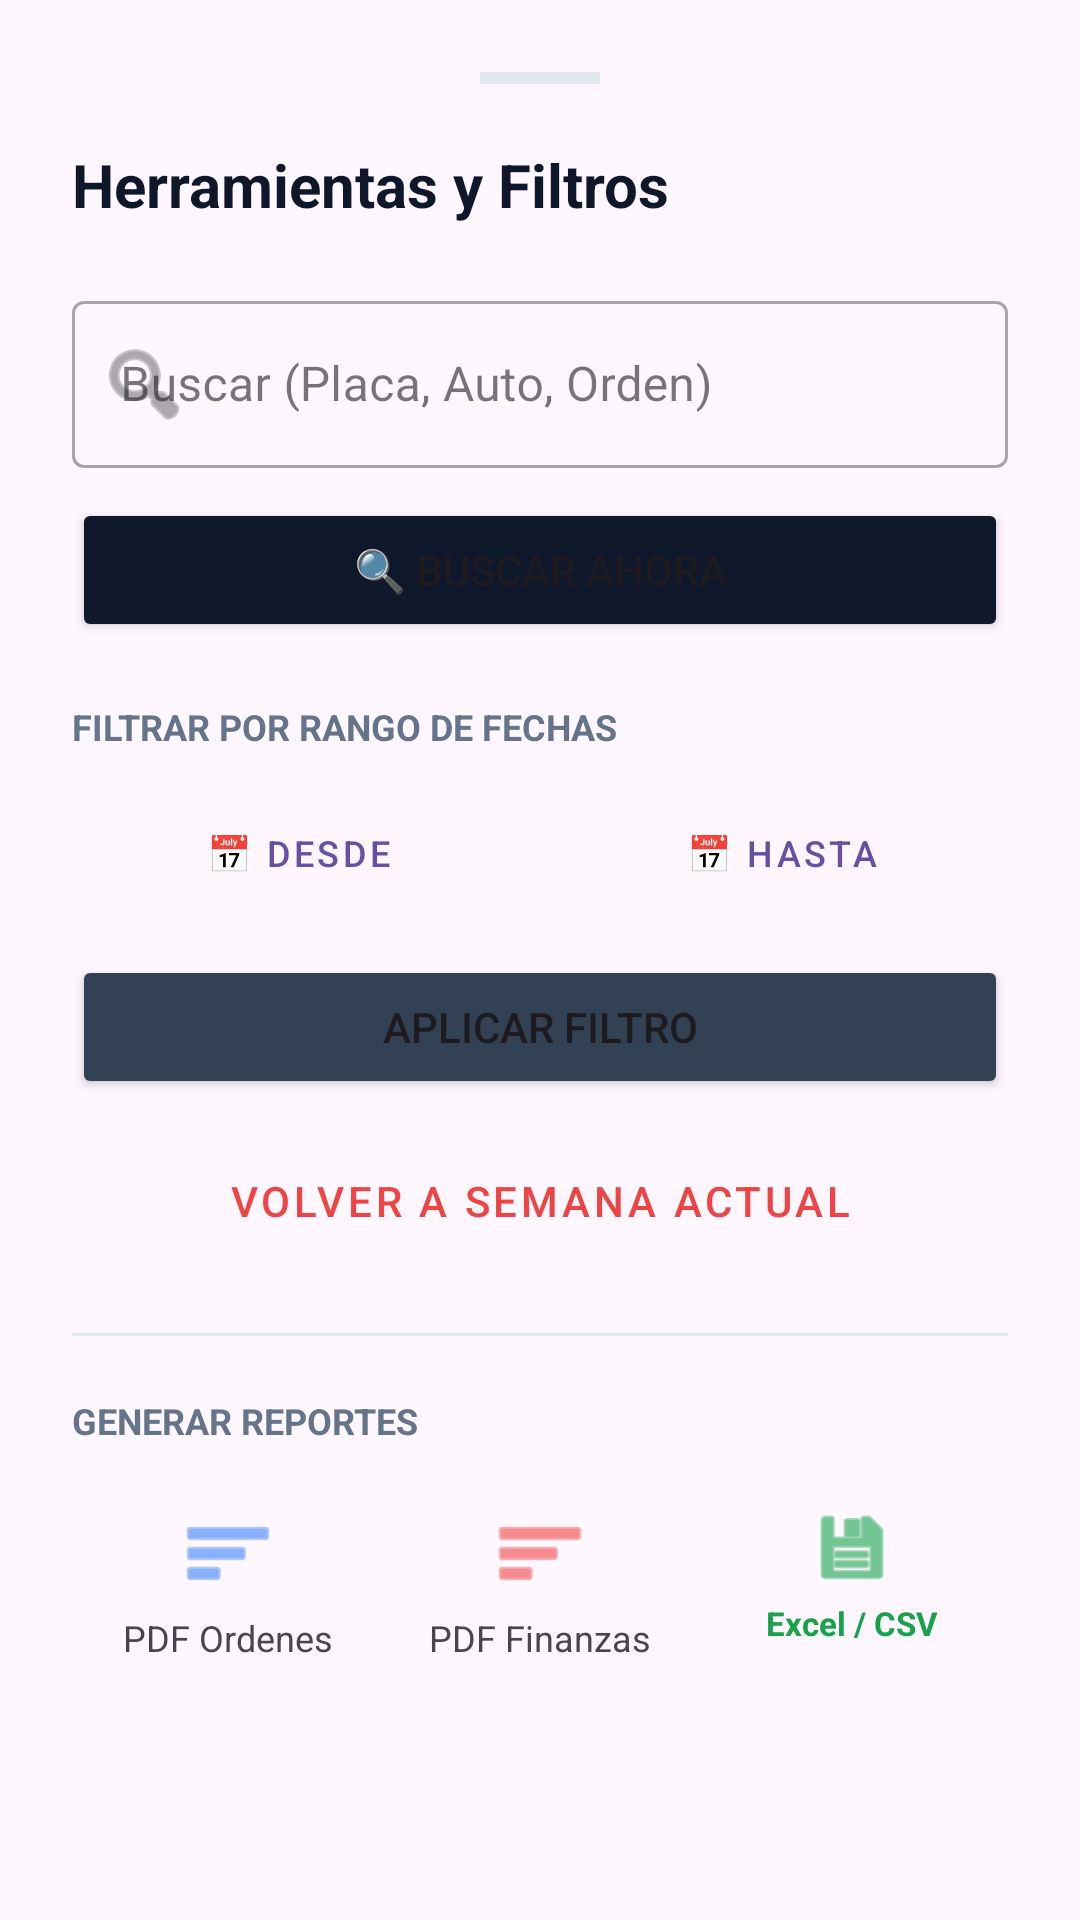

Here is an Android app screen rendered from its layout file. Give the layout XML and the strings, colors and styles it references.
<!-- AndroidManifest.xml: application theme Theme.PinturaApp -->
<!-- res/layout/dialog_filtros.xml -->
<?xml version="1.0" encoding="utf-8"?>
<LinearLayout xmlns:android="http://schemas.android.com/apk/res/android"
    xmlns:app="http://schemas.android.com/apk/res-auto"
    android:layout_width="match_parent"
    android:layout_height="wrap_content"
    android:orientation="vertical"
    android:background="@drawable/bg_bottom_sheet"
    android:padding="24dp">

    <View
        android:layout_width="40dp"
        android:layout_height="4dp"
        android:background="#E2E8F0"
        android:layout_gravity="center"
        android:layout_marginBottom="20dp"/>

    <TextView
        android:layout_width="wrap_content"
        android:layout_height="wrap_content"
        android:text="Herramientas y Filtros"
        android:textSize="20sp"
        android:textStyle="bold"
        android:textColor="#0F172A"
        android:layout_marginBottom="20dp"/>

    <com.google.android.material.textfield.TextInputLayout
        style="@style/Widget.MaterialComponents.TextInputLayout.OutlinedBox"
        android:layout_width="match_parent"
        android:layout_height="wrap_content"
        android:hint="Buscar (Placa, Auto, Orden)"
        app:startIconDrawable="@android:drawable/ic_menu_search"
        android:layout_marginBottom="10dp">
        <com.google.android.material.textfield.TextInputEditText
            android:id="@+id/inputBusqueda"
            android:layout_width="match_parent"
            android:layout_height="wrap_content"
            android:inputType="textCapCharacters"/>
    </com.google.android.material.textfield.TextInputLayout>

    <Button
        android:id="@+id/btnBuscarTexto"
        android:layout_width="match_parent"
        android:layout_height="wrap_content"
        android:text="🔍 BUSCAR AHORA"
        android:backgroundTint="#0F172A"
        android:layout_marginBottom="20dp"/>

    <TextView
        android:layout_width="wrap_content"
        android:layout_height="wrap_content"
        android:text="FILTRAR POR RANGO DE FECHAS"
        android:textSize="12sp"
        android:textStyle="bold"
        android:textColor="#64748B"
        android:layout_marginBottom="10dp"/>

    <LinearLayout
        android:layout_width="match_parent"
        android:layout_height="wrap_content"
        android:orientation="horizontal"
        android:layout_marginBottom="10dp">

        <Button
            android:id="@+id/btnFechaDesde"
            style="@style/Widget.MaterialComponents.Button.OutlinedButton"
            android:layout_width="0dp"
            android:layout_weight="1"
            android:layout_height="wrap_content"
            android:text="📅 Desde"
            android:textSize="12sp"/>

        <Space android:layout_width="10dp" android:layout_height="wrap_content"/>

        <Button
            android:id="@+id/btnFechaHasta"
            style="@style/Widget.MaterialComponents.Button.OutlinedButton"
            android:layout_width="0dp"
            android:layout_weight="1"
            android:layout_height="wrap_content"
            android:text="📅 Hasta"
            android:textSize="12sp"/>
    </LinearLayout>

    <Button
        android:id="@+id/btnAplicarRango"
        android:layout_width="match_parent"
        android:layout_height="wrap_content"
        android:text="APLICAR FILTRO"
        android:backgroundTint="#334155"
        android:layout_marginBottom="10dp"/>

    <Button
        android:id="@+id/btnResetSemana"
        style="@style/Widget.MaterialComponents.Button.TextButton"
        android:layout_width="match_parent"
        android:layout_height="wrap_content"
        android:text="Volver a Semana Actual"
        android:textColor="#EF4444"
        android:layout_marginBottom="20dp"/>
    <View android:layout_width="match_parent" android:layout_height="1dp" android:background="#E2E8F0" android:layout_marginBottom="20dp"/>

    <TextView
        android:layout_width="wrap_content"
        android:layout_height="wrap_content"
        android:text="GENERAR REPORTES"
        android:textSize="12sp"
        android:textStyle="bold"
        android:textColor="#64748B"
        android:layout_marginBottom="10dp"/>

    <LinearLayout android:layout_width="match_parent" android:layout_height="wrap_content" android:orientation="horizontal">
        <LinearLayout
            android:id="@+id/btnPdfSimple"
            android:layout_width="0dp" android:layout_weight="1" android:layout_height="wrap_content"
            android:orientation="vertical" android:gravity="center"
            android:background="?attr/selectableItemBackground"
            android:padding="10dp">
            <ImageView android:layout_width="32dp" android:layout_height="32dp" android:src="@android:drawable/ic_menu_sort_by_size" android:tint="#3B82F6"/>
            <TextView android:layout_width="wrap_content" android:layout_height="wrap_content" android:text="PDF Ordenes" android:textSize="12sp" android:layout_marginTop="4dp"/>
        </LinearLayout>

        <LinearLayout
            android:id="@+id/btnPdfTotal"
            android:layout_width="0dp" android:layout_weight="1" android:layout_height="wrap_content"
            android:orientation="vertical" android:gravity="center"
            android:background="?attr/selectableItemBackground"
            android:padding="10dp">
            <ImageView android:layout_width="32dp" android:layout_height="32dp" android:src="@android:drawable/ic_menu_sort_by_size" android:tint="#EF4444"/>
            <TextView android:layout_width="wrap_content" android:layout_height="wrap_content" android:text="PDF Finanzas" android:textSize="12sp" android:layout_marginTop="4dp"/>
        </LinearLayout>

        <LinearLayout
            android:id="@+id/btnCSV"
            android:layout_width="0dp"
            android:layout_weight="1"
            android:layout_height="wrap_content"
            android:orientation="vertical"
            android:gravity="center"
            android:background="?attr/selectableItemBackground"
            android:clickable="true"
            android:focusable="true"
            android:padding="10dp">

            <ImageView
                android:layout_width="28dp"
                android:layout_height="28dp"
                android:src="@android:drawable/ic_menu_save"
                app:tint="#16A34A"/>

            <TextView
                android:layout_width="wrap_content"
                android:layout_height="wrap_content"
                android:text="Excel / CSV"
                android:textSize="11sp"
                android:textStyle="bold"
                android:textColor="#16A34A"
                android:layout_marginTop="4dp"/>
        </LinearLayout>
    </LinearLayout>

</LinearLayout>
<!-- resources referenced by this layout -->
<resources>
  <style name="Theme.PinturaApp" parent="Base.Theme.PinturaApp" />
  <style name="Base.Theme.PinturaApp" parent="Theme.Material3.DayNight.NoActionBar">
          
          
      </style>
</resources>
